The GitHub repository shkj250/nailong_dataset contains a labelled image folder "data" with 2 categories: nailong, naiwa. Examples follow, each with its label.

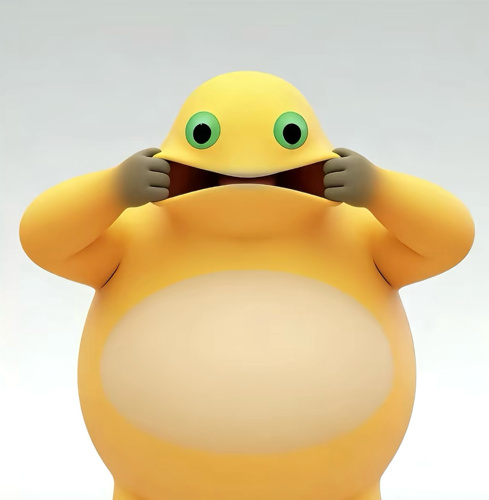
Label: naiwa

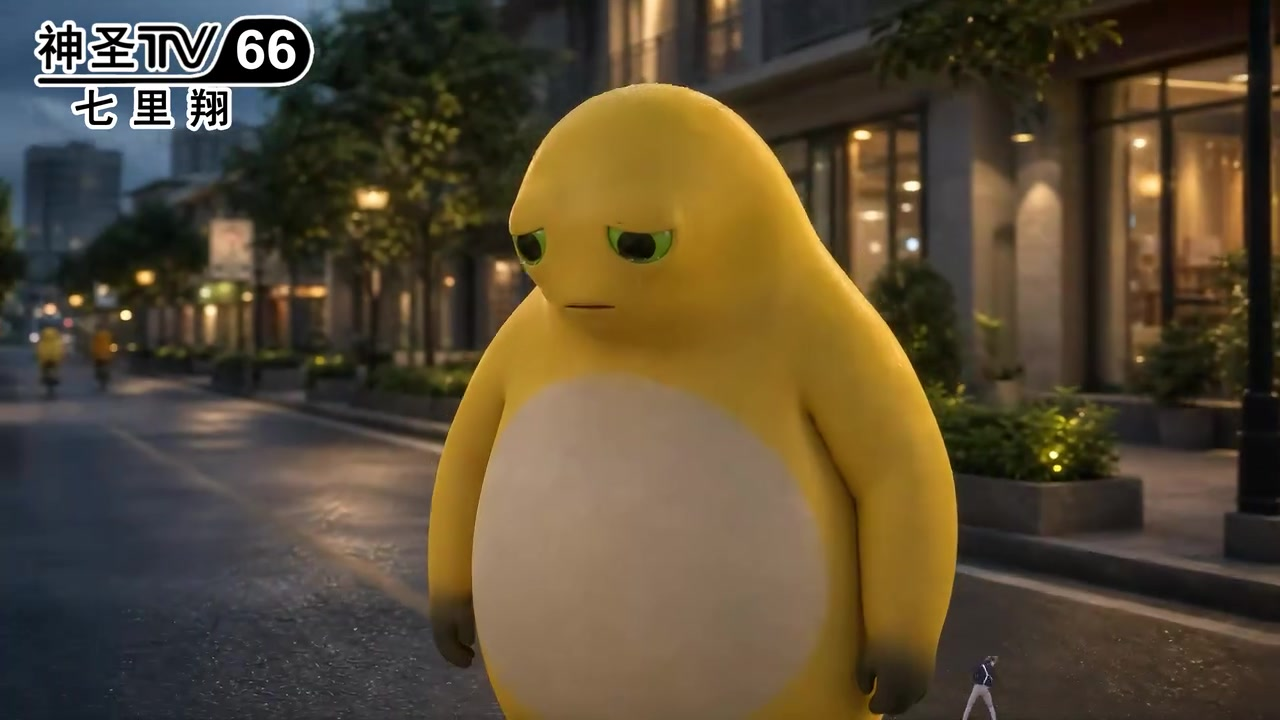
Label: naiwa

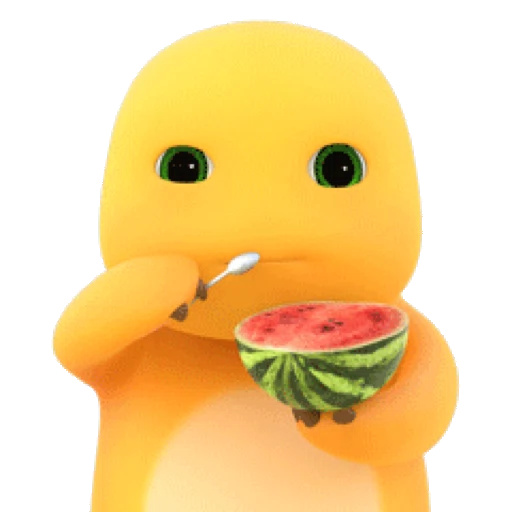
Label: nailong

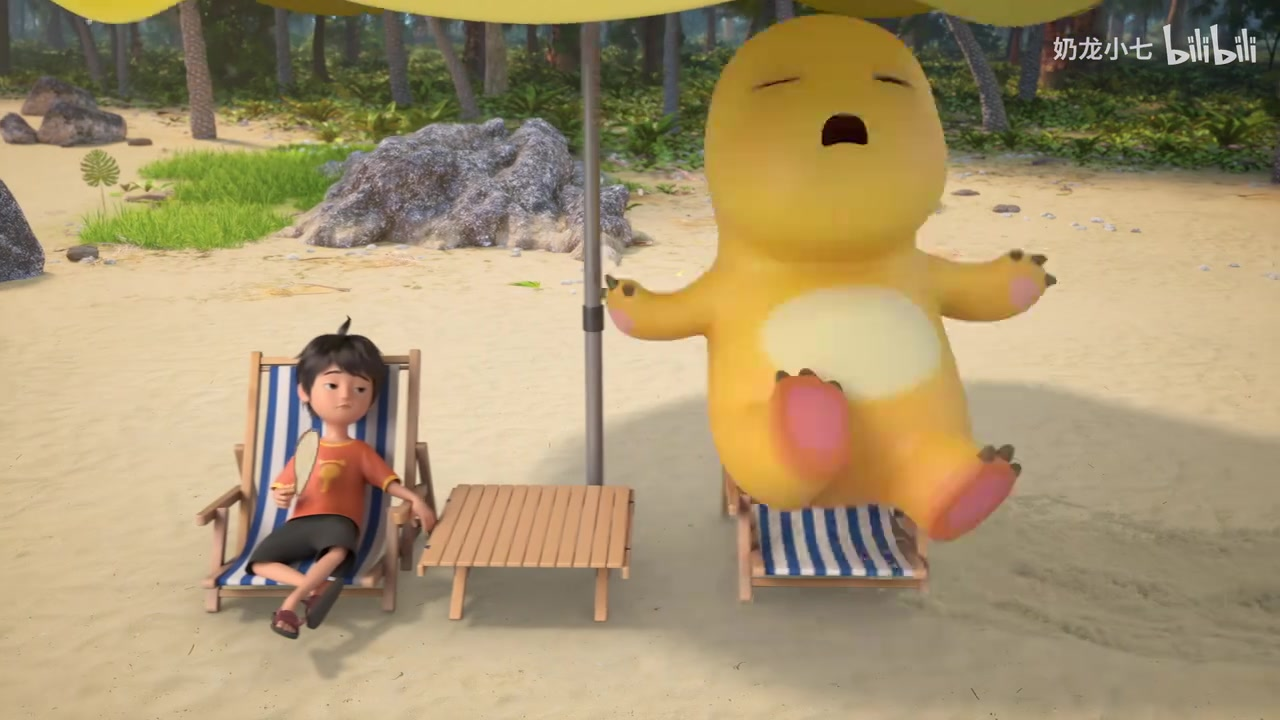
Label: nailong

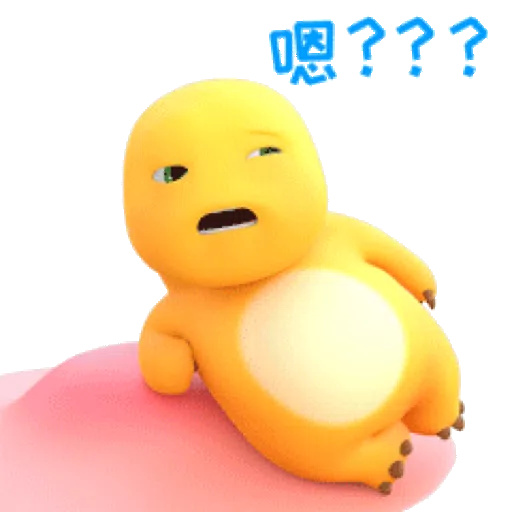
Label: nailong

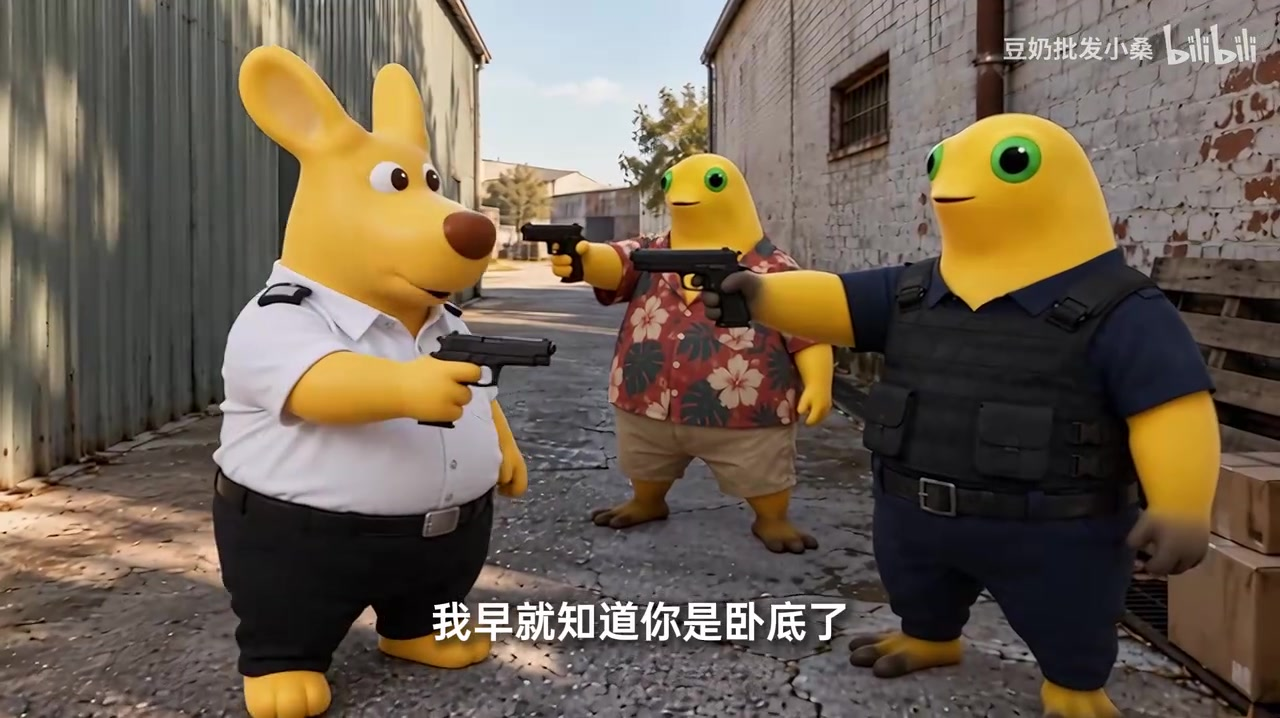
Label: naiwa
